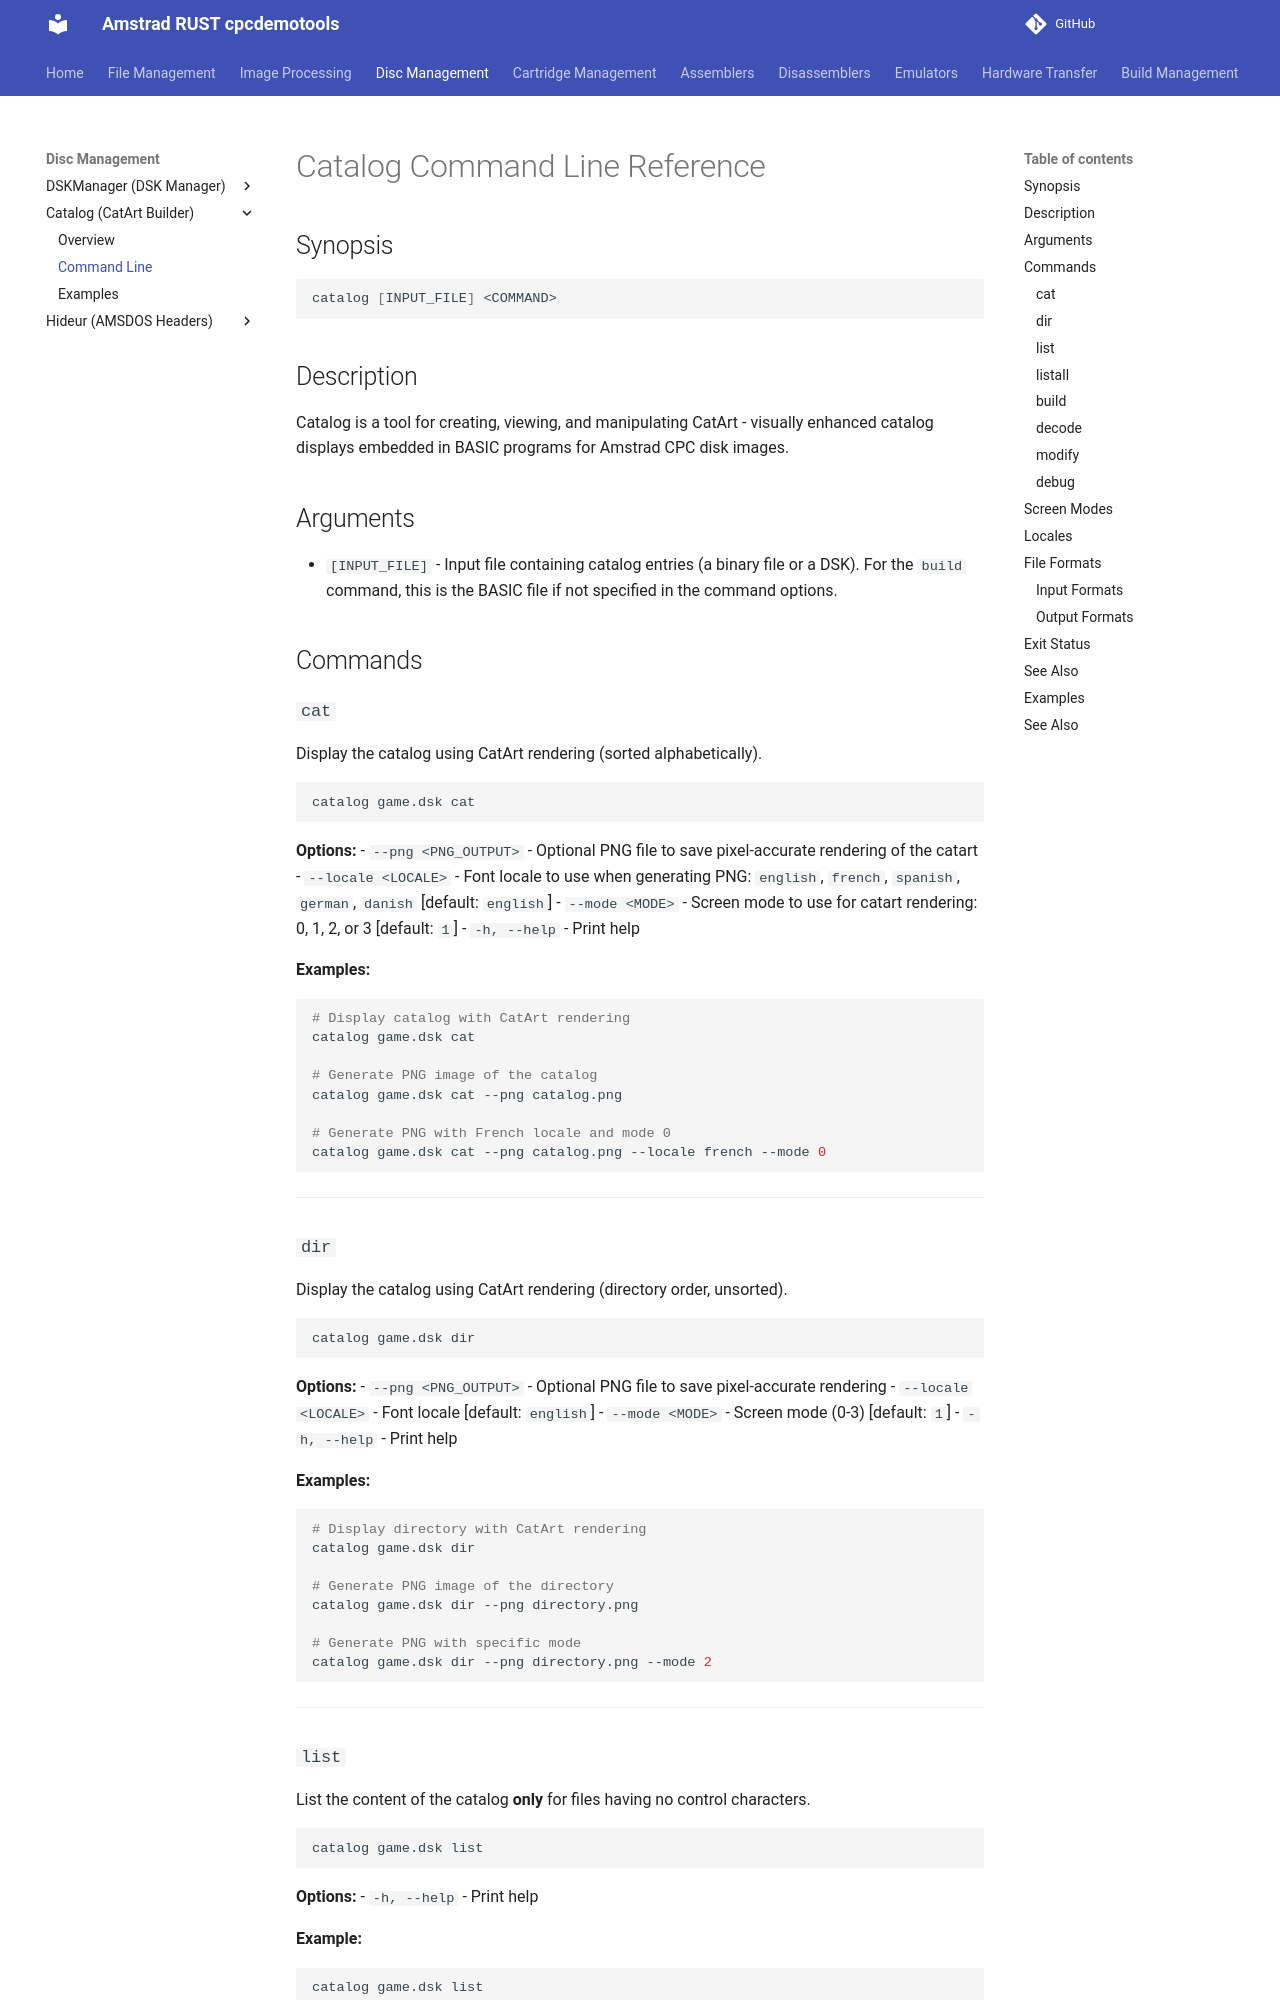

repository: cpcsdk/rust.cpclib · page: catalog/cmdline/index.html · generator: mkdocs

# Catalog Command Line Reference

## Synopsis

```bash
catalog [INPUT_FILE] <COMMAND>
```

## Description

Catalog is a tool for creating, viewing, and manipulating CatArt - visually enhanced catalog displays embedded in BASIC programs for Amstrad CPC disk images.

## Arguments

- `[INPUT_FILE]` - Input file containing catalog entries (a binary file or a DSK). For the `build` command, this is the BASIC file if not specified in the command options.

## Commands

### `cat`
Display the catalog using CatArt rendering (sorted alphabetically).

```bash
catalog game.dsk cat
```

**Options:**
- `--png <PNG_OUTPUT>` - Optional PNG file to save pixel-accurate rendering of the catart
- `--locale <LOCALE>` - Font locale to use when generating PNG: `english`, `french`, `spanish`, `german`, `danish` [default: `english`]
- `--mode <MODE>` - Screen mode to use for catart rendering: 0, 1, 2, or 3 [default: `1`]
- `-h, --help` - Print help

**Examples:**
```bash
# Display catalog with CatArt rendering
catalog game.dsk cat

# Generate PNG image of the catalog
catalog game.dsk cat --png catalog.png

# Generate PNG with French locale and mode 0
catalog game.dsk cat --png catalog.png --locale french --mode 0
```

---

### `dir`
Display the catalog using CatArt rendering (directory order, unsorted).

```bash
catalog game.dsk dir
```

**Options:**
- `--png <PNG_OUTPUT>` - Optional PNG file to save pixel-accurate rendering
- `--locale <LOCALE>` - Font locale [default: `english`]
- `--mode <MODE>` - Screen mode (0-3) [default: `1`]
- `-h, --help` - Print help

**Examples:**
```bash
# Display directory with CatArt rendering
catalog game.dsk dir

# Generate PNG image of the directory
catalog game.dsk dir --png directory.png

# Generate PNG with specific mode
catalog game.dsk dir --png directory.png --mode 2
```

---

### `list`
List the content of the catalog **only** for files having no control characters.

```bash
catalog game.dsk list
```

**Options:**
- `-h, --help` - Print help

**Example:**
```bash
catalog game.dsk list
```

**Output (text):**
```
LOADER.BAS
GAME.BIN
MUSIC.BIN
```

---
